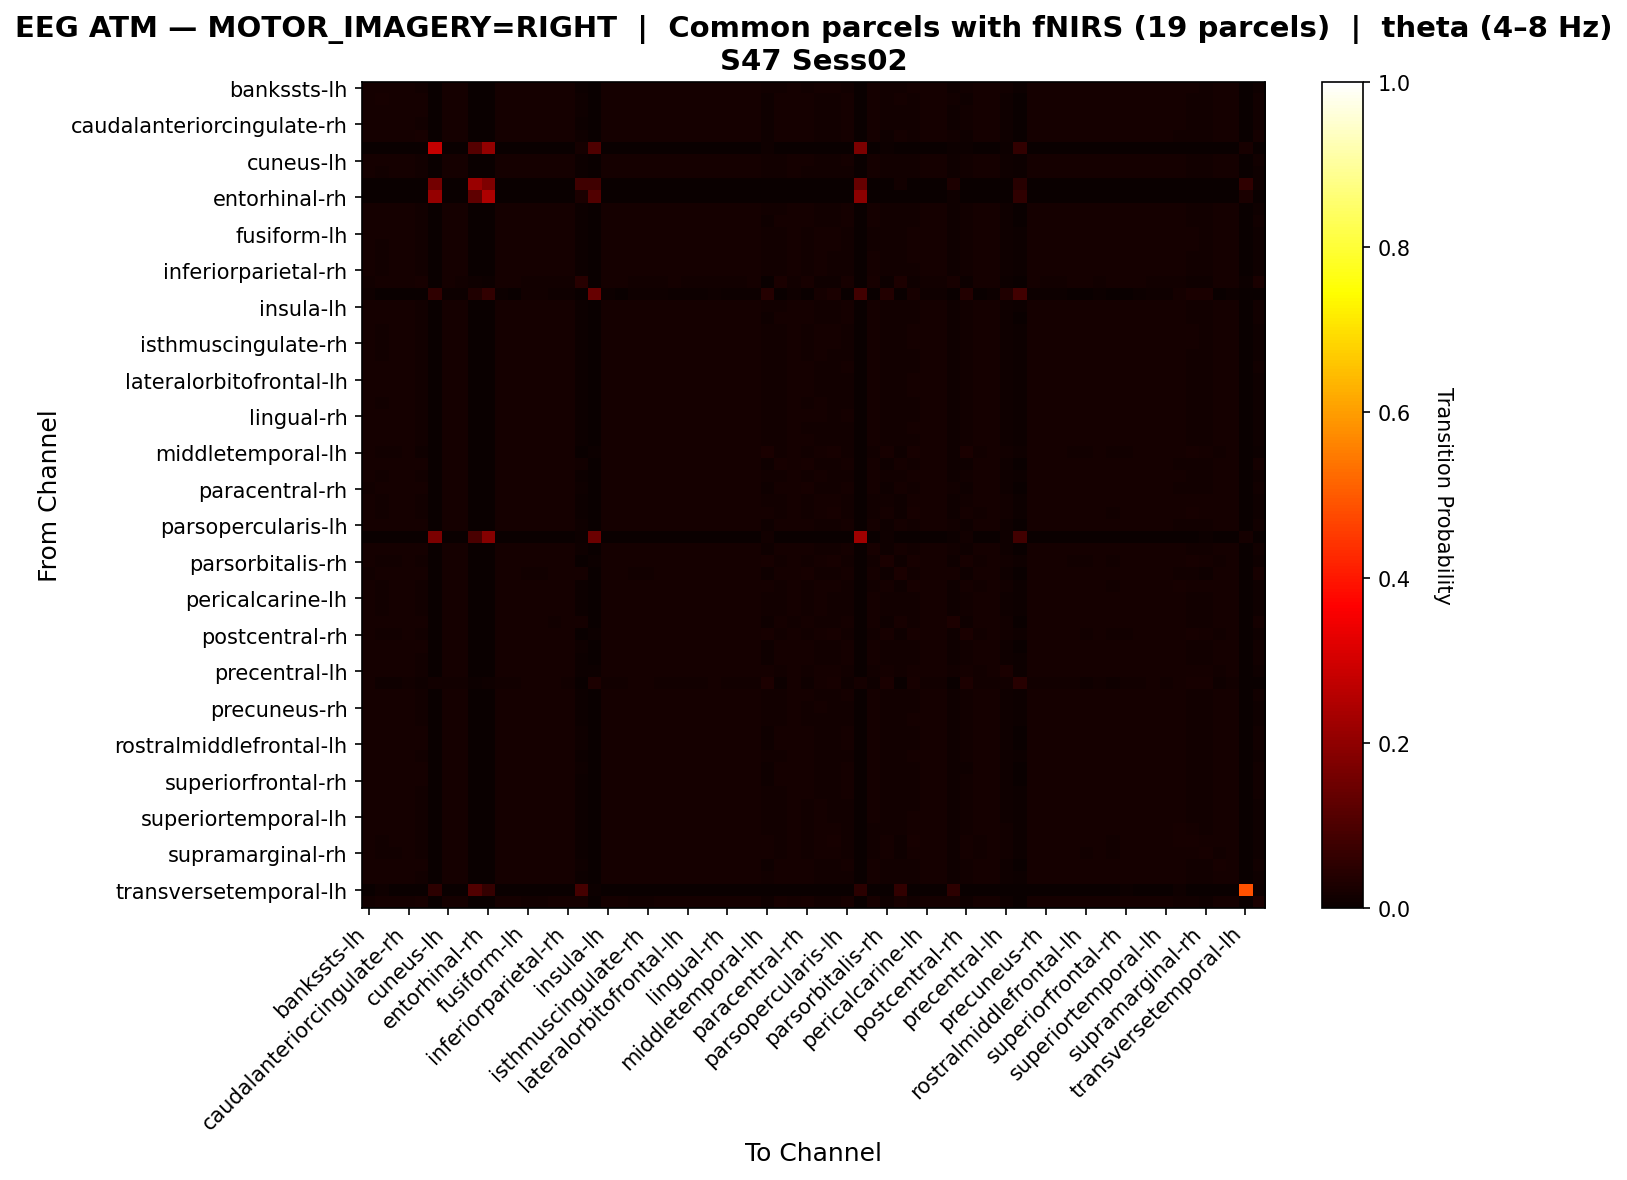

Values plotted in this chart, from the file beside it:
, bankssts-lh, bankssts-rh, caudalanteriorcingulate-lh, caudalanteriorcingulate-rh, caudalmiddlefrontal-lh, caudalmiddlefrontal-rh, cuneus-lh, cuneus-rh, entorhinal-lh, entorhinal-rh, frontalpole-lh, frontalpole-rh, fusiform-lh, fusiform-rh, inferiorparietal-lh, inferiorparietal-rh, inferiortemporal-lh, inferiortemporal-rh, insula-lh, insula-rh, isthmuscingulate-lh, isthmuscingulate-rh, lateraloccipital-lh
bankssts-lh, 0.01903, 0.01567, 0.01688, 0.01747, 0.0137, 0.0, 0.01709, 0.01778, 0.0, 0.0, 0.01795, 0.0174, 0.01775, 0.01789, 0.01661, 0.01768, 0.00595, 0.0009341, 0.01706, 0.01747, 0.01782, 0.01795, 0.0174
bankssts-rh, 0.01633, 0.0217, 0.01892, 0.0187, 0.01636, 0.0, 0.01689, 0.01659, 0.0, 0.0, 0.01768, 0.01813, 0.01663, 0.01576, 0.01595, 0.01648, 0.009254, 0.0, 0.01708, 0.01791, 0.01591, 0.01599, 0.01648
caudalanteriorcingulate-lh, 0.01642, 0.01782, 0.0195, 0.01908, 0.01618, 0.0, 0.01695, 0.01716, 0.0, 0.0, 0.01817, 0.01862, 0.01639, 0.01607, 0.01611, 0.01688, 0.008176, 0.0, 0.01712, 0.01848, 0.01625, 0.01642, 0.01656
caudalanteriorcingulate-rh, 0.01669, 0.01737, 0.01929, 0.01935, 0.01549, 0.0, 0.01703, 0.01727, 0.0, 0.0, 0.01836, 0.01874, 0.01652, 0.01634, 0.01611, 0.01689, 0.007694, 0.0, 0.0172, 0.0185, 0.01641, 0.01658, 0.01665
caudalmiddlefrontal-lh, 0.01569, 0.01775, 0.01849, 0.01804, 0.02014, 0.0, 0.01721, 0.01684, 0.0, 0.0, 0.01738, 0.01775, 0.01593, 0.01581, 0.01626, 0.01672, 0.01119, 0.0, 0.01717, 0.01775, 0.01602, 0.0161, 0.01676
caudalmiddlefrontal-rh, 0.0, 0.0, 0.0, 0.0, 0.0, 0.2804, 0.0, 0.0, 0.11, 0.2033, 0.0, 0.0, 0.0, 0.0, 0.0, 0.0, 0.01826, 0.1024, 0.0, 0.0, 0.0, 0.0, 0.0
cuneus-lh, 0.01671, 0.01598, 0.01737, 0.01782, 0.01501, 0.0, 0.01799, 0.01768, 0.0, 0.0, 0.01799, 0.01785, 0.01692, 0.01681, 0.01692, 0.01757, 0.00714, 0.0003813, 0.01789, 0.01806, 0.01698, 0.01705, 0.01761
cuneus-rh, 0.01714, 0.01547, 0.01728, 0.01765, 0.01445, 0.0, 0.01772, 0.01823, 0.0, 0.0, 0.01816, 0.01792, 0.0169, 0.01717, 0.0169, 0.01782, 0.006815, 0.000477, 0.01765, 0.01799, 0.01734, 0.01751, 0.01748
entorhinal-lh, 0.0, 0.0, 0.0, 0.0, 0.0, 0.1576, 0.0, 0.0, 0.2153, 0.1757, 0.0, 0.0, 0.0, 0.0, 0.0, 0.0, 0.07847, 0.08125, 0.0, 0.0, 0.0, 0.0, 0.0
entorhinal-rh, 0.0, 0.0, 0.0, 0.0, 0.0, 0.2103, 0.0, 0.0, 0.1262, 0.244, 0.0, 0.0, 0.0, 0.0, 0.0, 0.0, 0.02388, 0.1064, 0.0, 0.0, 0.0, 0.0, 0.0
frontalpole-lh, 0.01705, 0.01624, 0.01806, 0.01864, 0.01473, 0.0, 0.01736, 0.01766, 0.0, 0.0, 0.01884, 0.01854, 0.01678, 0.01668, 0.01628, 0.01729, 0.007077, 0.0002359, 0.01752, 0.01864, 0.01675, 0.01692, 0.01699
frontalpole-rh, 0.01666, 0.01683, 0.01878, 0.01888, 0.01523, 0.0, 0.01721, 0.01745, 0.0, 0.0, 0.0184, 0.01888, 0.01663, 0.01642, 0.01639, 0.0171, 0.007511, 0.0001024, 0.01738, 0.01861, 0.01659, 0.01676, 0.01683
fusiform-lh, 0.01758, 0.01566, 0.01669, 0.01717, 0.01378, 0.0, 0.01727, 0.01755, 0.0, 0.0, 0.01768, 0.01731, 0.01854, 0.01765, 0.01717, 0.01751, 0.006203, 0.001062, 0.01748, 0.01731, 0.01782, 0.01782, 0.01755
fusiform-rh, 0.01792, 0.01495, 0.0165, 0.01705, 0.01377, 0.0, 0.0173, 0.01802, 0.0, 0.0, 0.01764, 0.01723, 0.01781, 0.0183, 0.01712, 0.01778, 0.006076, 0.001036, 0.0173, 0.01719, 0.0184, 0.01847, 0.01768
inferiorparietal-lh, 0.01701, 0.01541, 0.01683, 0.01708, 0.01456, 0.0, 0.01758, 0.01776, 0.0, 0.0, 0.0174, 0.0174, 0.01758, 0.01751, 0.01807, 0.01765, 0.006676, 0.0006747, 0.01754, 0.0174, 0.01758, 0.01758, 0.01768
inferiorparietal-rh, 0.01717, 0.01552, 0.0171, 0.01748, 0.01448, 0.0, 0.01796, 0.01806, 0.0, 0.0, 0.01806, 0.01765, 0.0171, 0.0171, 0.017, 0.01806, 0.006709, 0.0005849, 0.01775, 0.01782, 0.01727, 0.01744, 0.01779
inferiortemporal-lh, 0.01308, 0.01904, 0.01821, 0.01747, 0.02144, 0.003809, 0.0159, 0.0154, 0.01018, 0.004637, 0.01623, 0.01706, 0.01383, 0.01341, 0.01441, 0.01499, 0.04363, 0.0, 0.0159, 0.01689, 0.01383, 0.01391, 0.01507
inferiortemporal-rh, 0.01149, 0.0, 0.0006209, 0.001863, 0.0, 0.05837, 0.006209, 0.007451, 0.03384, 0.0593, 0.004967, 0.002794, 0.01273, 0.01242, 0.008382, 0.008382, 0.0, 0.1378, 0.005588, 0.003105, 0.01149, 0.01118, 0.008693
insula-lh, 0.01661, 0.01613, 0.01747, 0.01792, 0.01492, 0.0, 0.01792, 0.01754, 0.0, 0.0, 0.01813, 0.01799, 0.01706, 0.01675, 0.01685, 0.01751, 0.007114, 0.0002763, 0.01806, 0.01813, 0.01692, 0.01699, 0.01754
insula-rh, 0.01674, 0.01671, 0.01862, 0.01873, 0.01527, 0.0, 0.01729, 0.01749, 0.0, 0.0, 0.01842, 0.01869, 0.01667, 0.01643, 0.01643, 0.01722, 0.007463, 0.0001369, 0.01746, 0.01876, 0.0166, 0.01677, 0.01691
isthmuscingulate-lh, 0.01767, 0.01506, 0.01664, 0.01709, 0.01392, 0.0, 0.01743, 0.01805, 0.0, 0.0, 0.01767, 0.0173, 0.01764, 0.01795, 0.01712, 0.01792, 0.006236, 0.0009302, 0.01743, 0.01733, 0.01812, 0.01823, 0.01781
isthmuscingulate-rh, 0.01768, 0.01507, 0.01675, 0.01716, 0.01394, 0.0, 0.01744, 0.01812, 0.0, 0.0, 0.01778, 0.0174, 0.01757, 0.01785, 0.01702, 0.01802, 0.006247, 0.0008924, 0.01744, 0.01744, 0.01802, 0.01819, 0.01778
lateraloccipital-lh, 0.01697, 0.01559, 0.01693, 0.01738, 0.01458, 0.0, 0.01804, 0.0178, 0.0, 0.0, 0.01783, 0.01749, 0.01724, 0.01714, 0.01711, 0.0179, 0.006774, 0.0006221, 0.01783, 0.01763, 0.01731, 0.01738, 0.01794
lateraloccipital-rh, 0.01668, 0.01596, 0.01727, 0.01769, 0.01491, 0.0, 0.01804, 0.01772, 0.0, 0.0, 0.01797, 0.01786, 0.01696, 0.01686, 0.017, 0.01762, 0.007076, 0.0003815, 0.0179, 0.01793, 0.01703, 0.0171, 0.01765
lateralorbitofrontal-lh, 0.01705, 0.01584, 0.01748, 0.01812, 0.01429, 0.0, 0.01748, 0.01768, 0.0, 0.0, 0.01872, 0.01819, 0.01708, 0.01698, 0.01651, 0.01738, 0.006745, 0.0003691, 0.01775, 0.01815, 0.01705, 0.01715, 0.01725
lateralorbitofrontal-rh, 0.01716, 0.01609, 0.01759, 0.01826, 0.01421, 0.0, 0.01739, 0.01772, 0.0, 0.0, 0.01853, 0.01826, 0.01722, 0.01696, 0.01649, 0.01732, 0.006722, 0.0004013, 0.01759, 0.01806, 0.01702, 0.01712, 0.01712
lingual-lh, 0.01692, 0.01554, 0.01679, 0.01723, 0.01444, 0.0, 0.01793, 0.01803, 0.0, 0.0, 0.01779, 0.01744, 0.0173, 0.0172, 0.01713, 0.01789, 0.006701, 0.0006217, 0.01782, 0.01748, 0.01737, 0.01744, 0.01786
lingual-rh, 0.01682, 0.01571, 0.01703, 0.01748, 0.01468, 0.0, 0.0181, 0.01786, 0.0, 0.0, 0.01793, 0.01765, 0.0171, 0.01699, 0.01706, 0.01776, 0.006888, 0.0004846, 0.01793, 0.01772, 0.01717, 0.01724, 0.01779
medialorbitofrontal-lh, 0.01725, 0.01584, 0.01745, 0.01812, 0.0141, 0.0, 0.01741, 0.01778, 0.0, 0.0, 0.01868, 0.01812, 0.01721, 0.01701, 0.01641, 0.01748, 0.006584, 0.0004679, 0.01761, 0.01802, 0.01708, 0.01725, 0.01725
medialorbitofrontal-rh, 0.01686, 0.01639, 0.01811, 0.01865, 0.01467, 0.0, 0.01737, 0.01754, 0.0, 0.0, 0.01852, 0.01875, 0.0169, 0.01673, 0.01642, 0.01717, 0.007083, 0.0002361, 0.01757, 0.01852, 0.0168, 0.0169, 0.01703
middletemporal-lh, 0.01764, 0.01313, 0.01499, 0.01583, 0.01154, 0.0005306, 0.01605, 0.01693, 0.0, 4.4212574056061546e-05, 0.01676, 0.01592, 0.01746, 0.01808, 0.01662, 0.01662, 0.002299, 0.004996, 0.01605, 0.01587, 0.01769, 0.01764, 0.01654
middletemporal-rh, 0.01563, 0.0192, 0.01869, 0.01849, 0.01769, 0.0, 0.01686, 0.01666, 0.0, 0.0, 0.0175, 0.01805, 0.01619, 0.01567, 0.01599, 0.01646, 0.0119, 0.0, 0.0171, 0.01773, 0.01587, 0.01595, 0.01646
paracentral-lh, 0.01707, 0.0154, 0.01666, 0.01704, 0.01433, 0.0, 0.01763, 0.01791, 0.0, 0.0, 0.01745, 0.01732, 0.01766, 0.01756, 0.01763, 0.01777, 0.006572, 0.0007997, 0.01766, 0.01732, 0.01766, 0.01773, 0.01777
paracentral-rh, 0.01561, 0.01839, 0.01885, 0.01858, 0.0177, 0.0, 0.01698, 0.01664, 0.0, 0.0, 0.01751, 0.01809, 0.01614, 0.01568, 0.0161, 0.01652, 0.01049, 0.0, 0.01717, 0.01786, 0.01587, 0.01595, 0.01656
parahippocampal-lh, 0.01738, 0.0149, 0.01618, 0.01663, 0.01362, 0.0, 0.01738, 0.01761, 0.0, 0.0, 0.01723, 0.01689, 0.01802, 0.01776, 0.01746, 0.01768, 0.005643, 0.00158, 0.01734, 0.01693, 0.01787, 0.01787, 0.01768
parahippocampal-rh, 0.01792, 0.01411, 0.01565, 0.01637, 0.01275, 0.0, 0.0166, 0.01731, 0.0, 0.0, 0.01716, 0.01645, 0.0178, 0.01829, 0.01709, 0.01705, 0.004526, 0.002603, 0.0166, 0.01641, 0.01795, 0.01792, 0.01701
parsopercularis-lh, 0.01585, 0.01806, 0.01849, 0.01806, 0.01767, 0.0, 0.01728, 0.01693, 0.0, 0.0, 0.01744, 0.01779, 0.01608, 0.01596, 0.01639, 0.01682, 0.00971, 0.0, 0.01725, 0.01779, 0.01616, 0.01624, 0.01686
parsopercularis-rh, 0.0, 0.0, 0.0, 0.0, 0.0, 0.1685, 0.0, 0.0, 0.09704, 0.1839, 0.0, 0.0, 0.0, 0.0, 0.0, 0.0, 0.005618, 0.145, 0.0, 0.0, 0.0, 0.0, 0.0
parsorbitalis-lh, 0.01628, 0.01773, 0.01874, 0.01826, 0.01762, 0.0, 0.01702, 0.01729, 0.0, 0.0, 0.01777, 0.01803, 0.01587, 0.01613, 0.01617, 0.01695, 0.009632, 0.0, 0.01699, 0.01811, 0.01631, 0.0165, 0.01661
parsorbitalis-rh, 0.01793, 0.01414, 0.01523, 0.01582, 0.01191, 0.0002525, 0.0162, 0.01654, 0.0, 0.0, 0.01662, 0.01599, 0.01826, 0.01755, 0.01675, 0.01658, 0.003072, 0.004629, 0.01629, 0.01599, 0.0173, 0.01725, 0.01666
parstriangularis-lh, 0.01545, 0.01889, 0.01821, 0.0177, 0.01921, 0.0, 0.01678, 0.01642, 0.001101, 0.0, 0.01701, 0.01738, 0.01536, 0.01523, 0.01573, 0.01628, 0.01605, 0.0, 0.01674, 0.01743, 0.01545, 0.01555, 0.01628
parstriangularis-rh, 0.01847, 0.0148, 0.01607, 0.0168, 0.01277, 0.0, 0.01647, 0.01716, 0.0, 0.0, 0.01749, 0.0168, 0.01836, 0.01811, 0.01694, 0.01691, 0.004862, 0.002068, 0.01665, 0.01673, 0.01778, 0.01774, 0.01687
pericalcarine-lh, 0.01717, 0.01546, 0.01717, 0.01754, 0.01437, 0.0, 0.01778, 0.01826, 0.0, 0.0, 0.01819, 0.01778, 0.017, 0.0172, 0.01682, 0.01799, 0.006689, 0.000546, 0.01768, 0.01788, 0.01737, 0.01754, 0.01761
pericalcarine-rh, 0.01721, 0.01543, 0.01711, 0.01749, 0.01434, 0.0, 0.01776, 0.01827, 0.0, 0.0, 0.01814, 0.01773, 0.01704, 0.01721, 0.01687, 0.018, 0.006673, 0.0005476, 0.01766, 0.01783, 0.01738, 0.01756, 0.01762
postcentral-lh, 0.01611, 0.01746, 0.01774, 0.01751, 0.01572, 0.0009512, 0.0169, 0.01628, 0.002462, 0.001063, 0.01707, 0.0169, 0.01572, 0.016, 0.01539, 0.01651, 0.01589, 0.0004476, 0.01684, 0.01712, 0.01606, 0.01611, 0.01673
postcentral-rh, 0.01775, 0.01334, 0.01521, 0.01601, 0.01181, 0.0003398, 0.01614, 0.01707, 0.0, 0.0, 0.0169, 0.0161, 0.0175, 0.01809, 0.01669, 0.01678, 0.002973, 0.004375, 0.01614, 0.01606, 0.01771, 0.01775, 0.01661
posteriorcingulate-lh, 0.0162, 0.01682, 0.01819, 0.01808, 0.01678, 0.0, 0.01754, 0.01721, 0.0, 0.0, 0.01768, 0.01801, 0.01642, 0.01631, 0.01671, 0.0171, 0.008516, 0.0001443, 0.0175, 0.01801, 0.01649, 0.01656, 0.01714
posteriorcingulate-rh, 0.01644, 0.01682, 0.0182, 0.01827, 0.0153, 0.0, 0.01737, 0.01723, 0.0, 0.0, 0.01785, 0.01823, 0.01699, 0.01641, 0.01668, 0.01713, 0.007513, 0.0003791, 0.01761, 0.01809, 0.01658, 0.01665, 0.01713
precentral-lh, 0.01792, 0.01573, 0.01584, 0.0162, 0.0125, 0.0003126, 0.01667, 0.01662, 0.0, 0.0001042, 0.01646, 0.01605, 0.0174, 0.01704, 0.01636, 0.01683, 0.005575, 0.004793, 0.01652, 0.0162, 0.01704, 0.01704, 0.01699
precentral-rh, 0.01608, 0.008096, 0.01138, 0.01236, 0.009737, 0.01225, 0.01444, 0.01543, 0.006018, 0.01061, 0.014, 0.01335, 0.01761, 0.01751, 0.01674, 0.01543, 0.0, 0.02877, 0.01433, 0.01335, 0.01696, 0.01685, 0.01554
precuneus-lh, 0.01671, 0.01598, 0.0174, 0.01778, 0.01504, 0.0, 0.01796, 0.01768, 0.0, 0.0, 0.01782, 0.01785, 0.01692, 0.01681, 0.01702, 0.01758, 0.00719, 0.0004168, 0.01778, 0.01799, 0.01699, 0.01705, 0.01761
precuneus-rh, 0.0168, 0.01566, 0.01697, 0.01742, 0.01462, 0.0, 0.018, 0.0179, 0.0, 0.0, 0.01787, 0.01762, 0.01714, 0.01704, 0.01711, 0.01776, 0.006898, 0.0005174, 0.01794, 0.01766, 0.01721, 0.01728, 0.01776
rostralanteriorcingulate-lh, 0.01727, 0.01593, 0.01753, 0.01817, 0.01413, 0.0, 0.01737, 0.01783, 0.0, 0.0, 0.01873, 0.0182, 0.0172, 0.01697, 0.0164, 0.01743, 0.006646, 0.0004675, 0.0175, 0.01807, 0.01703, 0.0172, 0.01713
rostralanteriorcingulate-rh, 0.01644, 0.0171, 0.01906, 0.01896, 0.01572, 0.0, 0.01713, 0.01727, 0.0, 0.0, 0.01817, 0.01869, 0.01648, 0.01631, 0.01631, 0.01696, 0.00786, 3.447443720481263e-05, 0.01731, 0.01851, 0.01648, 0.01665, 0.01675
rostralmiddlefrontal-lh, 0.01644, 0.01732, 0.01897, 0.0188, 0.01641, 0.0, 0.01708, 0.01729, 0.0, 0.0, 0.01806, 0.01841, 0.01613, 0.01637, 0.01623, 0.0169, 0.008327, 0.0, 0.01715, 0.0182, 0.01644, 0.01662, 0.01669
rostralmiddlefrontal-rh, 0.01726, 0.01626, 0.01759, 0.01829, 0.01402, 0.0, 0.01726, 0.01766, 0.0, 0.0, 0.01849, 0.01806, 0.01732, 0.01702, 0.01636, 0.01722, 0.006542, 0.0005007, 0.01746, 0.01782, 0.01709, 0.01716, 0.01709
superiorfrontal-lh, 0.01599, 0.01791, 0.01908, 0.01869, 0.0167, 0.0, 0.01716, 0.01684, 0.0, 0.0, 0.01777, 0.0183, 0.01649, 0.01595, 0.01635, 0.01674, 0.008563, 0.0, 0.01734, 0.01812, 0.01613, 0.0162, 0.01677
superiorfrontal-rh, 0.01681, 0.01761, 0.01885, 0.01875, 0.01563, 0.0, 0.01712, 0.01719, 0.0, 0.0, 0.0182, 0.01865, 0.01667, 0.01612, 0.01625, 0.01705, 0.007798, 0.0001386, 0.01729, 0.01847, 0.01629, 0.01646, 0.01674
superiorparietal-lh, 0.01672, 0.01592, 0.01735, 0.01773, 0.01499, 0.0, 0.01801, 0.01769, 0.0, 0.0, 0.01787, 0.01783, 0.01693, 0.01683, 0.01704, 0.01759, 0.007147, 0.0004163, 0.01783, 0.01801, 0.017, 0.01707, 0.01762
superiorparietal-rh, 0.01681, 0.01564, 0.01695, 0.01736, 0.0146, 0.0, 0.01791, 0.01795, 0.0, 0.0, 0.01778, 0.0176, 0.01719, 0.01709, 0.01719, 0.01778, 0.006869, 0.0005523, 0.01784, 0.01764, 0.01726, 0.01733, 0.01778
... 8 more rows
